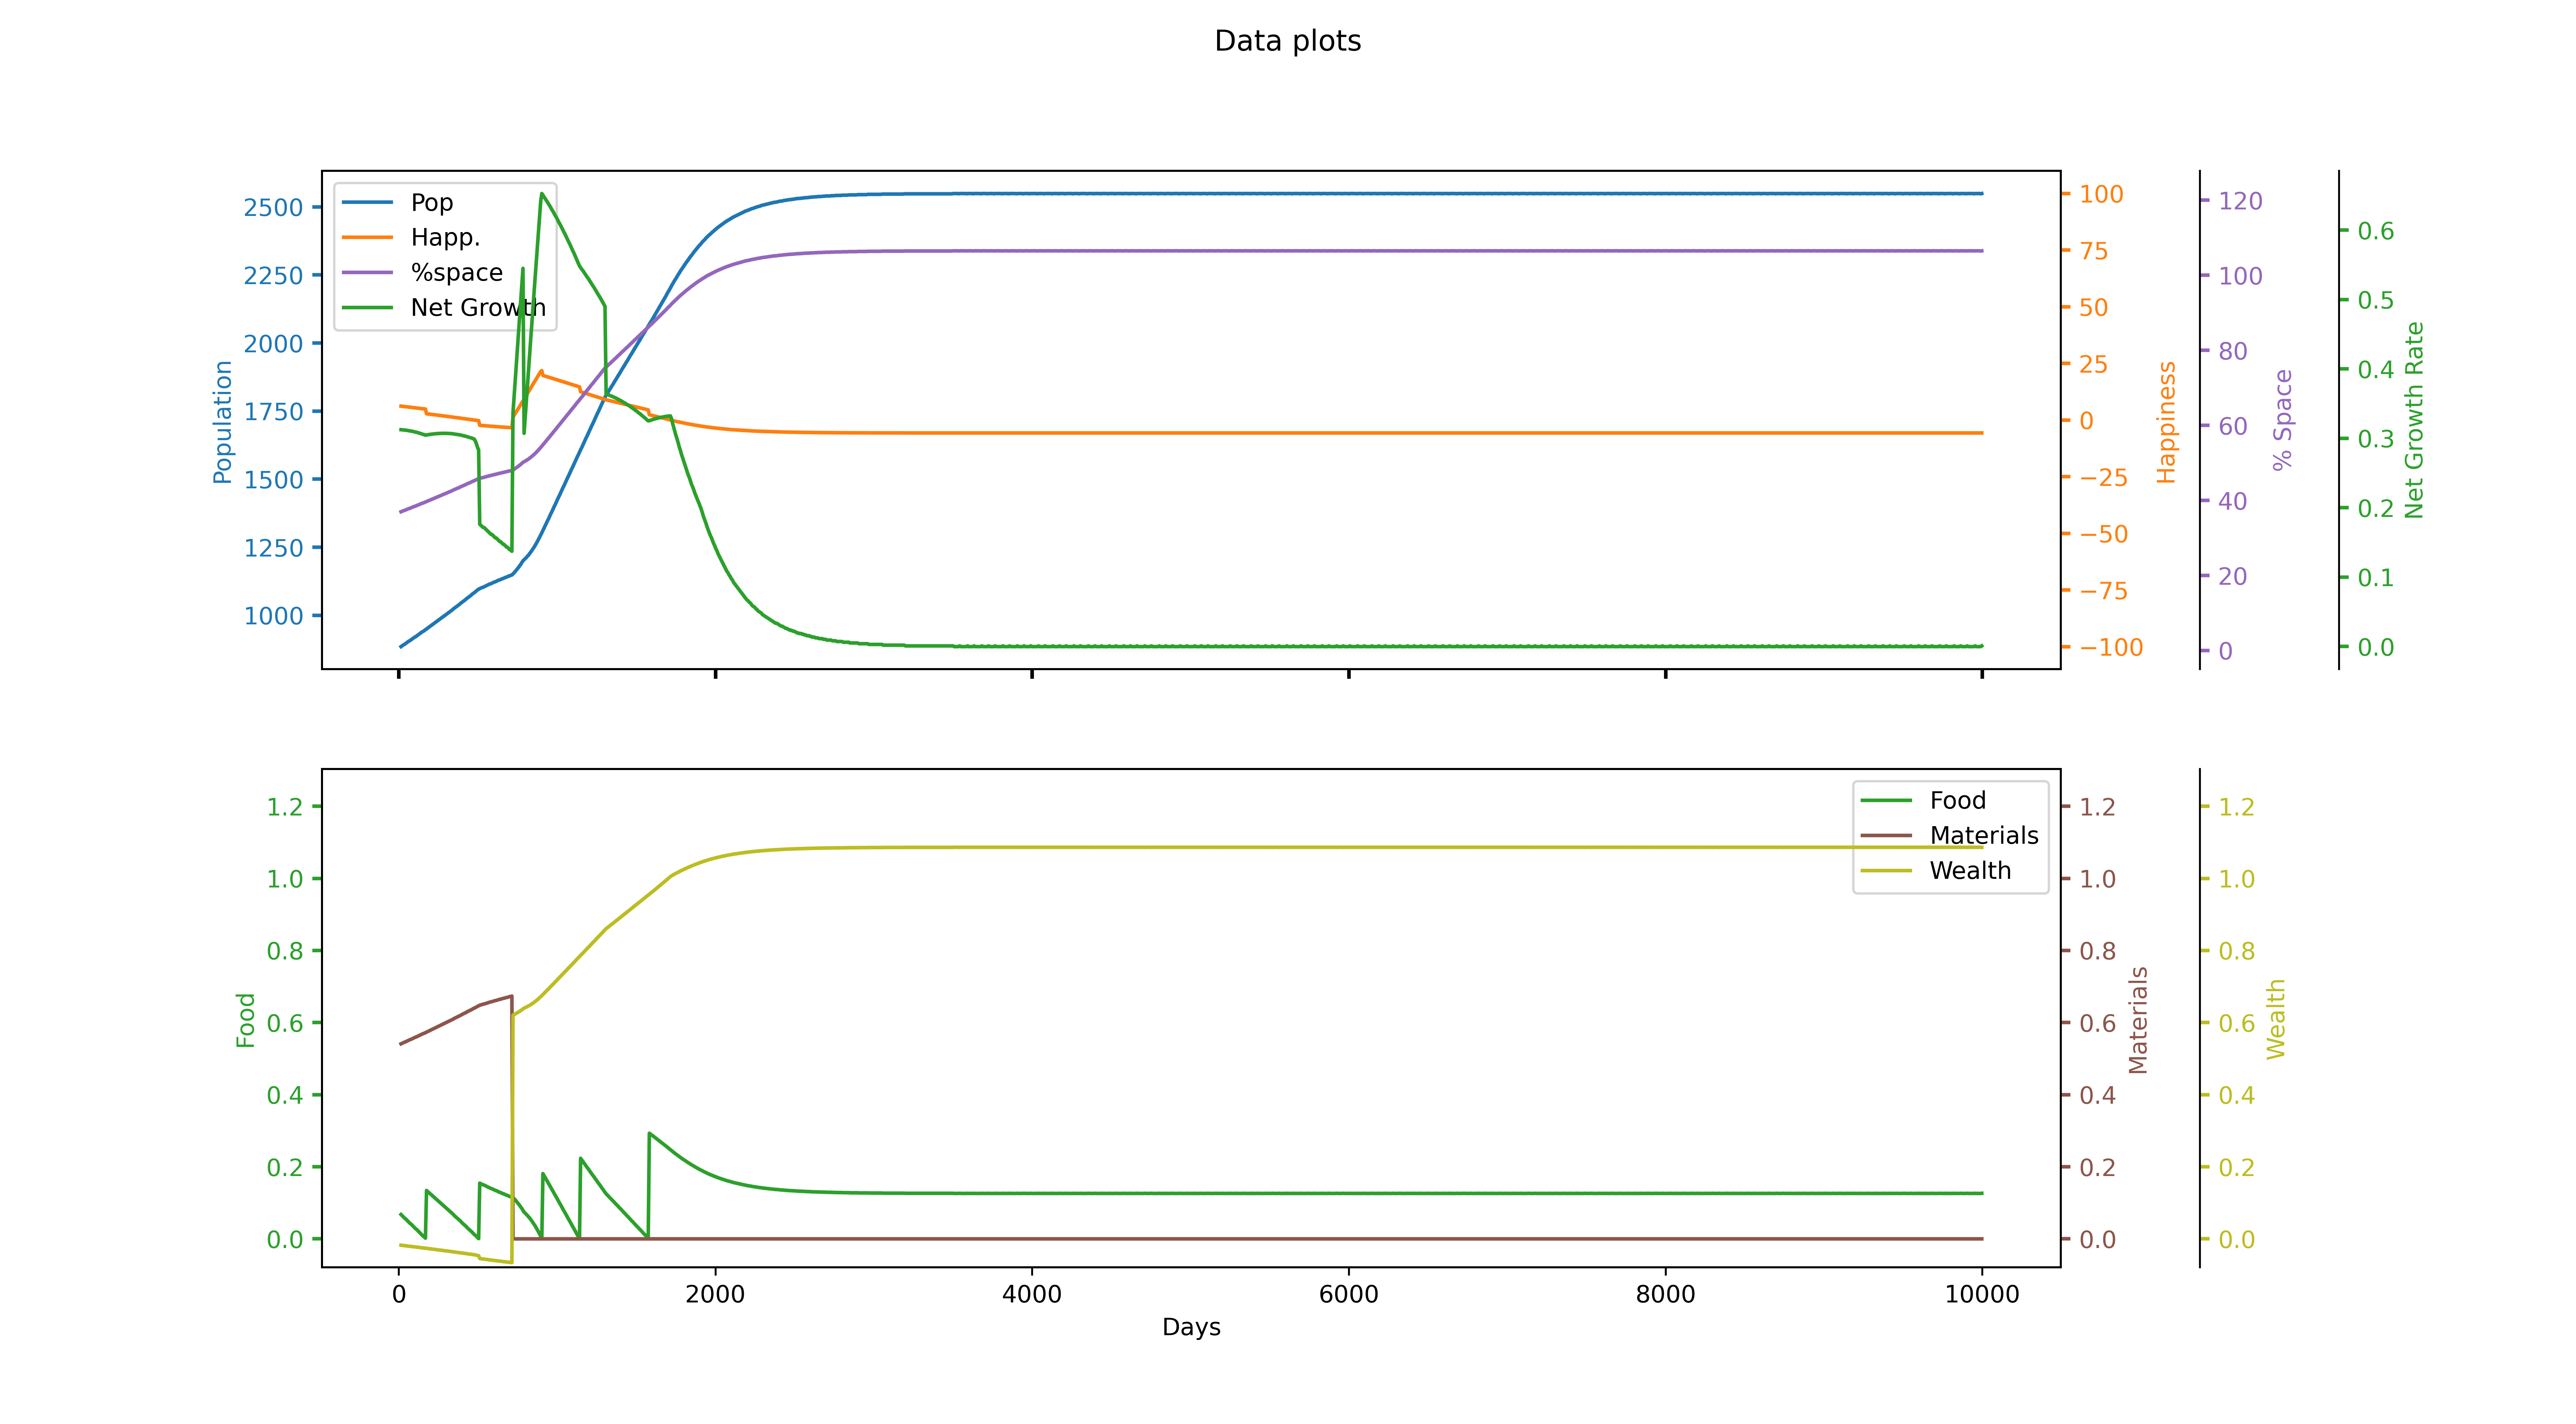

Source data for this figure (header and first rows):
runID, day, id, Total pop, Happiness, Net growth rate, stpl0, stpl1, stpl2, ntpr0, ntpr1, ntpr2, % space used
0, 7, 0, 882, 4.196, 0.3123, 36.14, 66.28, 0, 0.3211, 0.54, -0.01733, 0.3686
0, 14, 0, 885, 6.154, 0.3124, 36.74, 70.07, 0, 0.0676, 0.541, -0.0176, 0.3698
0, 21, 0, 888, 6.092, 0.3123, 37.19, 73.86, 0, 0.06443, 0.5425, -0.018, 0.3711
0, 28, 0, 891, 6.029, 0.3121, 37.62, 77.67, 0, 0.06126, 0.544, -0.0184, 0.3724
0, 35, 0, 893, 5.966, 0.3118, 38.02, 81.49, 0, 0.05809, 0.5455, -0.0188, 0.3732
0, 42, 0, 896, 5.925, 0.3118, 38.42, 85.32, 0, 0.05597, 0.5465, -0.01907, 0.3744
0, 49, 0, 899, 5.862, 0.3116, 38.78, 89.15, 0, 0.0528, 0.548, -0.01947, 0.3757
0, 56, 0, 902, 5.799, 0.3113, 39.13, 93, 0, 0.04963, 0.5495, -0.01987, 0.3769
0, 63, 0, 905, 5.736, 0.311, 39.46, 96.86, 0, 0.04646, 0.551, -0.02027, 0.3782
0, 70, 0, 907, 5.674, 0.3107, 39.76, 100.7, 0, 0.04329, 0.5525, -0.02067, 0.379
0, 77, 0, 910, 5.632, 0.3105, 40.05, 104.6, 0, 0.04117, 0.5535, -0.02093, 0.3803
0, 84, 0, 913, 5.569, 0.3102, 40.31, 108.5, 0, 0.038, 0.555, -0.02133, 0.3815
0, 91, 0, 916, 5.507, 0.3098, 40.56, 112.4, 0, 0.03483, 0.5565, -0.02173, 0.3828
0, 98, 0, 919, 5.444, 0.3094, 40.78, 116.3, 0, 0.03166, 0.558, -0.02213, 0.3841
0, 105, 0, 921, 5.381, 0.309, 40.98, 120.2, 0, 0.02849, 0.5595, -0.02253, 0.3849
0, 112, 0, 924, 5.339, 0.3087, 41.16, 124.1, 0, 0.02637, 0.5605, -0.0228, 0.3861
0, 119, 0, 927, 5.277, 0.3083, 41.33, 128.1, 0, 0.0232, 0.562, -0.0232, 0.3874
0, 126, 0, 930, 5.214, 0.3078, 41.47, 132, 0, 0.02003, 0.5635, -0.0236, 0.3886
0, 133, 0, 933, 5.151, 0.3073, 41.58, 136, 0, 0.01686, 0.565, -0.024, 0.3899
0, 140, 0, 936, 5.089, 0.3067, 41.68, 139.9, 0, 0.01369, 0.5665, -0.0244, 0.3912
0, 147, 0, 939, 5.026, 0.3062, 41.75, 143.9, 0, 0.01051, 0.568, -0.0248, 0.3924
0, 154, 0, 941, 4.963, 0.3056, 41.81, 147.9, 0, 0.007343, 0.5695, -0.0252, 0.3932
0, 161, 0, 944, 4.922, 0.3052, 41.84, 151.9, 0, 0.005229, 0.5705, -0.02547, 0.3945
0, 168, 0, 947, 4.859, 0.3046, 41.86, 155.9, 0, 0.002057, 0.572, -0.02587, 0.3958
0, 175, 0, 950, 2.796, 0.3048, 42.66, 159.9, 0, 0.1342, 0.5735, -0.02627, 0.397
0, 182, 0, 953, 2.734, 0.3051, 43.58, 163.9, 0, 0.1314, 0.575, -0.02667, 0.3983
0, 189, 0, 956, 2.671, 0.3054, 44.48, 168, 0, 0.1287, 0.5765, -0.02707, 0.3995
0, 196, 0, 959, 2.608, 0.3056, 45.36, 172, 0, 0.1259, 0.578, -0.02747, 0.4008
0, 203, 0, 962, 2.545, 0.3058, 46.23, 176.1, 0, 0.1232, 0.5795, -0.02787, 0.402
0, 210, 0, 965, 2.483, 0.3061, 47.07, 180.1, 0, 0.1205, 0.581, -0.02827, 0.4033
0, 217, 0, 968, 2.42, 0.3063, 47.89, 184.2, 0, 0.1177, 0.5825, -0.02867, 0.4045
0, 224, 0, 971, 2.357, 0.3064, 48.7, 188.3, 0, 0.115, 0.584, -0.02907, 0.4058
0, 231, 0, 974, 2.295, 0.3066, 49.48, 192.4, 0, 0.1122, 0.5855, -0.02947, 0.407
0, 238, 0, 977, 2.232, 0.3067, 50.25, 196.5, 0, 0.1095, 0.587, -0.02987, 0.4083
0, 245, 0, 980, 2.169, 0.3069, 51, 200.6, 0, 0.1067, 0.5885, -0.03027, 0.4095
0, 252, 0, 983, 2.107, 0.307, 51.72, 204.8, 0, 0.104, 0.59, -0.03067, 0.4108
0, 259, 0, 986, 2.044, 0.307, 52.43, 208.9, 0, 0.1013, 0.5915, -0.03107, 0.4121
0, 266, 0, 989, 1.981, 0.3071, 53.12, 213, 0, 0.09851, 0.593, -0.03147, 0.4133
0, 273, 0, 992, 1.919, 0.3071, 53.79, 217.2, 0, 0.09577, 0.5945, -0.03187, 0.4146
0, 280, 0, 995, 1.856, 0.3072, 54.44, 221.4, 0, 0.09303, 0.596, -0.03227, 0.4158
0, 287, 0, 998, 1.793, 0.3072, 55.08, 225.6, 0, 0.09029, 0.5975, -0.03267, 0.4171
0, 294, 0, 1001, 1.731, 0.3072, 55.69, 229.8, 0, 0.08754, 0.599, -0.03307, 0.4183
0, 301, 0, 1004, 1.668, 0.3071, 56.28, 234, 0, 0.0848, 0.6005, -0.03347, 0.4196
0, 308, 0, 1007, 1.605, 0.3071, 56.86, 238.2, 0, 0.08206, 0.602, -0.03387, 0.4208
0, 315, 0, 1010, 1.543, 0.307, 57.41, 242.4, 0, 0.07931, 0.6035, -0.03427, 0.4221
0, 322, 0, 1013, 1.48, 0.3069, 57.95, 246.6, 0, 0.07657, 0.605, -0.03467, 0.4233
0, 329, 0, 1016, 1.417, 0.3068, 58.47, 250.9, 0, 0.07383, 0.6065, -0.03507, 0.4246
0, 336, 0, 1019, 1.354, 0.3067, 58.96, 255.1, 0, 0.07109, 0.608, -0.03547, 0.4258
0, 343, 0, 1023, 1.292, 0.3065, 59.44, 259.4, 0, 0.06834, 0.6095, -0.03587, 0.4275
0, 350, 0, 1026, 1.208, 0.3061, 59.89, 263.7, 0, 0.06469, 0.6115, -0.0364, 0.4288
0, 357, 0, 1029, 1.145, 0.3059, 60.33, 268, 0, 0.06194, 0.613, -0.0368, 0.43
0, 364, 0, 1032, 1.083, 0.3057, 60.74, 272.3, 0, 0.0592, 0.6145, -0.0372, 0.4313
0, 371, 0, 1035, 1.02, 0.3055, 61.14, 276.6, 0, 0.05646, 0.616, -0.0376, 0.4325
0, 378, 0, 1038, 0.9574, 0.3052, 61.51, 280.9, 0, 0.05371, 0.6175, -0.038, 0.4338
0, 385, 0, 1041, 0.8948, 0.305, 61.87, 285.2, 0, 0.05097, 0.619, -0.0384, 0.435
0, 392, 0, 1045, 0.8321, 0.3047, 62.21, 289.6, 0, 0.04823, 0.6205, -0.0388, 0.4367
0, 399, 0, 1048, 0.7485, 0.3042, 62.52, 293.9, 0, 0.04457, 0.6225, -0.03933, 0.438
0, 406, 0, 1051, 0.6858, 0.3038, 62.81, 298.3, 0, 0.04183, 0.624, -0.03973, 0.4392
0, 413, 0, 1054, 0.6231, 0.3035, 63.09, 302.7, 0, 0.03909, 0.6255, -0.04013, 0.4405
0, 420, 0, 1057, 0.5604, 0.3031, 63.34, 307.1, 0, 0.03634, 0.627, -0.04053, 0.4417
... 1,368 more rows
